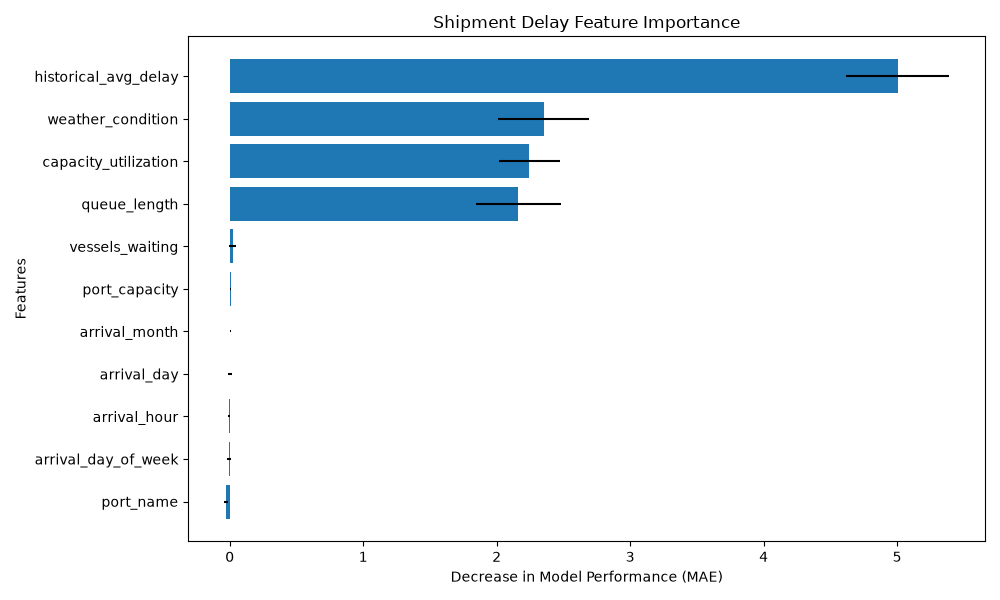

The table this chart was drawn from, first rows:
Feature, Importance, Std_Deviation
historical_avg_delay, 5.003, 0.3838
weather_condition, 2.353, 0.3411
capacity_utilization, 2.245, 0.2305
queue_length, 2.162, 0.3167
vessels_waiting, 0.02081, 0.02932
port_capacity, 0.005888, 0.005206
arrival_month, 0.005528, 0.003601
arrival_day, 0.002105, 0.01336
arrival_hour, -0.004563, 0.007024
arrival_day_of_week, -0.005306, 0.01699
port_name, -0.02809, 0.01191
